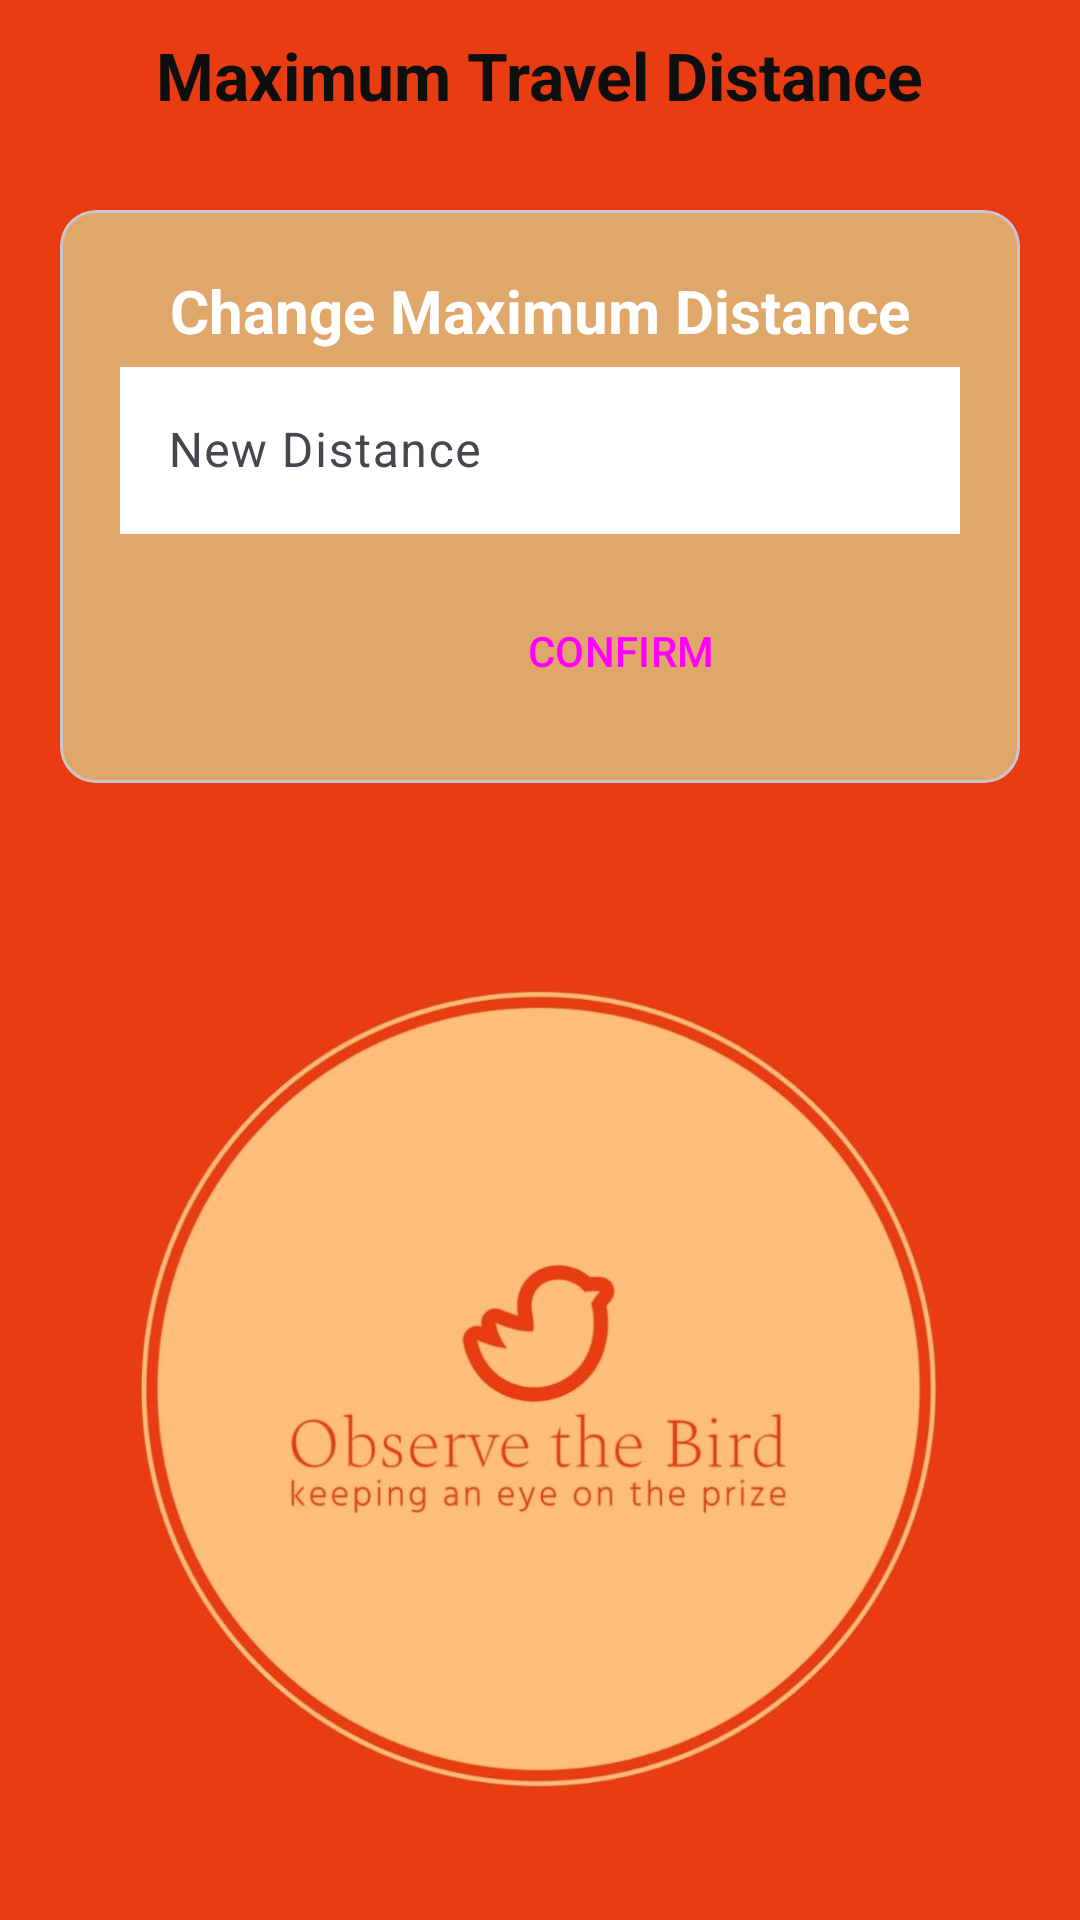

Reconstruct the res/layout file that produces this screen, plus the resources it refers to.
<!-- AndroidManifest.xml: application theme Theme.ObserveTheBird -->
<!-- res/layout/activity_travel_distance.xml -->
<?xml version="1.0" encoding="utf-8"?>
<LinearLayout xmlns:android="http://schemas.android.com/apk/res/android"
    xmlns:app="http://schemas.android.com/apk/res-auto"
    xmlns:tools="http://schemas.android.com/tools"
    android:layout_width="match_parent"
    android:layout_height="match_parent"
    android:orientation="vertical"
    android:background="#E93C12"
    tools:context=".TravelDistance">

    <RelativeLayout
        android:layout_width="match_parent"
        android:layout_height="wrap_content">

        <ImageView
            android:layout_width="50dp"
            android:layout_height="50dp"
            android:id="@+id/backButton"
            android:padding="14dp"
            android:src="@drawable/back_button"/>

        <TextView
            android:id="@+id/headerEditAccount"
            android:layout_width="wrap_content"
            android:layout_height="wrap_content"
            android:layout_centerInParent="true"
            android:text="Maximum Travel Distance"
            android:textColor="@color/colorPrimaryDark"
            android:textSize="22sp"
            android:textStyle="bold" />
    </RelativeLayout>

    <ScrollView
        android:layout_width="match_parent"
        android:layout_height="0dp"
        android:layout_weight="1"
        android:fillViewport="true">

        <LinearLayout
            android:layout_width="match_parent"
            android:layout_height="wrap_content"
            android:orientation="vertical">

            <LinearLayout
                android:layout_width="match_parent"
                android:layout_height="wrap_content"
                android:orientation="vertical">

                <com.google.android.material.card.MaterialCardView
                    android:id="@+id/card1"
                    android:layout_width="match_parent"
                    android:layout_height="wrap_content"
                    android:layout_margin="20dp"
                    app:cardBackgroundColor="#E0A76B">

                    <LinearLayout
                        android:layout_width="match_parent"
                        android:layout_height="wrap_content"
                        android:layout_margin="20dp"
                        android:orientation="vertical">

                        <TextView
                            android:layout_width="wrap_content"
                            android:layout_height="wrap_content"
                            android:layout_gravity="center"
                            android:text="Change Maximum Distance"
                            android:textColor="@color/colorPrimary"
                            android:textSize="20sp"
                            android:textStyle="bold" />

                        <com.google.android.material.textfield.TextInputLayout
                            android:id="@+id/txtdistance"
                            style="?attr/textInputOutlinedStyle"
                            android:layout_width="match_parent"
                            android:layout_height="wrap_content"
                            android:hint="New Distance">

                            <com.google.android.material.textfield.TextInputEditText
                                android:id="@+id/txtDistance"
                                android:layout_width="match_parent"
                                android:layout_height="wrap_content"
                                android:background="#FFFFFF"
                                app:passwordToggleEnabled="true" />

                        </com.google.android.material.textfield.TextInputLayout>

                        <LinearLayout
                            android:layout_width="match_parent"
                            android:layout_height="wrap_content"
                            android:layout_gravity="center_horizontal"
                            android:layout_marginTop="15dp"
                            android:orientation="horizontal">

                            <Button
                                android:id="@+id/btnConfirm"
                                style="@style/Widget.Material3.Button"
                                android:layout_width="wrap_content"
                                android:layout_height="wrap_content"
                                android:layout_marginLeft="112dp"
                                android:text="CONFIRM"
                                android:textSize="14sp" />

                        </LinearLayout>

                    </LinearLayout>

                </com.google.android.material.card.MaterialCardView>

            </LinearLayout>

            <LinearLayout
                android:layout_width="match_parent"
                android:layout_height="wrap_content"
                android:layout_marginTop="20dp"
                android:orientation="horizontal">

                <ImageView
                    android:id="@+id/logo"
                    android:layout_width="133dp"
                    android:layout_height="285dp"
                    android:layout_weight="1"
                    android:layout_marginTop="20dp"
                    app:srcCompat="@drawable/logo" />

            </LinearLayout>

        </LinearLayout>

    </ScrollView>

</LinearLayout>
<!-- resources referenced by this layout -->
<resources>
  <color name="colorPrimary">#FFFFFFFF</color>
  <color name="colorPrimaryDark">#0D0E0E</color>
  <!-- drawable logo: jpeg bitmap (drawable, 54717 bytes) -->
  <style name="Theme.ObserveTheBird" parent="Base.Theme.ObserveTheBird" />
  <style name="Base.Theme.ObserveTheBird" parent="Theme.Material3.DayNight.NoActionBar">
          
          
      </style>
</resources>
